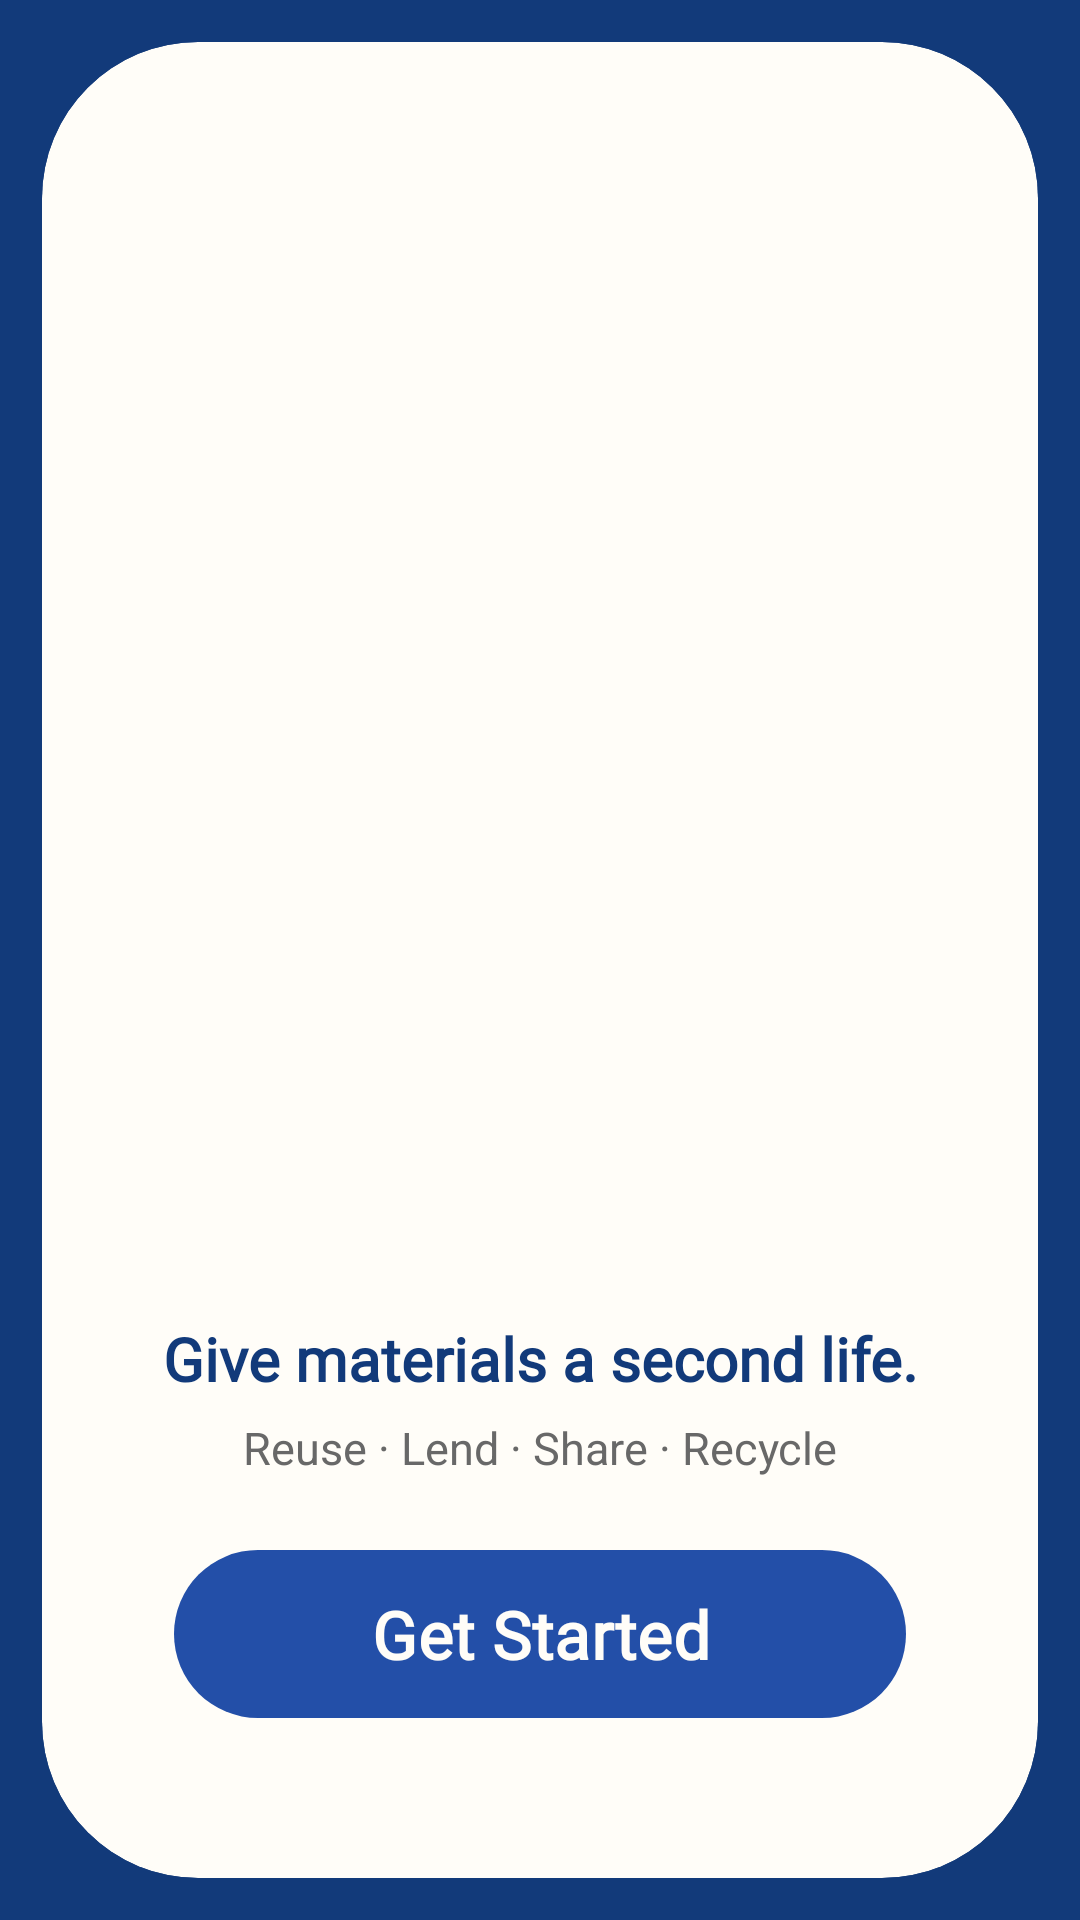

This screen was rendered from an Android layout file. Write that file and the resources it references.
<!-- AndroidManifest.xml: application theme Theme.PropCycle -->
<!-- res/layout/fragment_welcome.xml -->
<?xml version="1.0" encoding="utf-8"?>
<FrameLayout xmlns:android="http://schemas.android.com/apk/res/android"
    xmlns:app="http://schemas.android.com/apk/res-auto"
    android:layout_width="match_parent"
    android:layout_height="match_parent"
    android:background="@color/pc_brand_deep_blue"
    android:padding="14dp">

    <FrameLayout
        android:layout_width="match_parent"
        android:layout_height="match_parent"
        android:background="@drawable/bg_welcome_poster_panel"
        android:clipToOutline="true">

        <LinearLayout
            android:layout_width="match_parent"
            android:layout_height="match_parent"
            android:gravity="center_horizontal"
            android:orientation="vertical"
            android:paddingStart="20dp"
            android:paddingTop="24dp"
            android:paddingEnd="20dp"
            android:paddingBottom="24dp">

            <Space
                android:layout_width="1dp"
                android:layout_height="0dp"
                android:layout_weight="1" />

            <ImageView
                android:layout_width="match_parent"
                android:layout_height="108dp"
                android:contentDescription="@string/app_name"
                android:scaleType="fitCenter"
                android:src="@drawable/welcome_wordmark" />

            <ImageView
                android:id="@+id/welcome_hero_illustration"
                android:layout_width="match_parent"
                android:layout_height="0dp"
                android:layout_marginTop="8dp"
                android:layout_weight="10"
                android:contentDescription="@string/welcome_hero_illustration_description"
                android:scaleType="centerInside"
                android:src="@drawable/welcome_hero_illustration" />

            <TextView
                android:layout_width="match_parent"
                android:layout_height="wrap_content"
                android:layout_marginTop="8dp"
                android:fontFamily="@font/fredoka_semibold"
                android:gravity="center"
                android:text="@string/welcome_subtitle"
                android:textColor="@color/pc_brand_deep_blue"
                android:textSize="20sp"
                android:textStyle="bold" />

            <TextView
                android:layout_width="match_parent"
                android:layout_height="wrap_content"
                android:layout_marginTop="6dp"
                android:gravity="center"
                android:text="@string/welcome_cycle_tagline"
                android:textColor="@color/pc_brand_text_secondary"
                android:textSize="15sp" />

            <com.google.android.material.button.MaterialButton
                android:id="@+id/primary_action"
                android:layout_width="match_parent"
                android:layout_height="64dp"
                android:layout_marginStart="24dp"
                android:layout_marginTop="20dp"
                android:layout_marginEnd="24dp"
                android:contentDescription="@string/welcome_continue_description"
                android:fontFamily="@font/fredoka_semibold"
                android:text="@string/welcome_continue"
                android:textAllCaps="false"
                android:textColor="@color/pc_brand_surface"
                android:textSize="22sp"
                android:textStyle="bold"
                app:backgroundTint="@color/pc_brand_primary_blue"
                app:cornerRadius="30dp" />

            <Space
                android:layout_width="1dp"
                android:layout_height="0dp"
                android:layout_weight="1" />
        </LinearLayout>
    </FrameLayout>

</FrameLayout>
<!-- resources referenced by this layout -->
<resources>
  <color name="pc_brand_deep_blue">#123A7A</color>
  <color name="pc_brand_primary_blue">#234FA8</color>
  <color name="pc_brand_surface">#FFFDF8</color>
  <color name="pc_brand_text_secondary">#686868</color>
  <!-- drawable bg_welcome_poster_panel (drawable) -->
  <?xml version="1.0" encoding="utf-8"?>
  <shape xmlns:android="http://schemas.android.com/apk/res/android" android:shape="rectangle">
      <solid android:color="@color/pc_brand_surface" />
      <corners android:radius="52dp" />
  </shape>
  <string name="app_name">PropCycle</string>
  <string name="welcome_continue">Get Started</string>
  <string name="welcome_continue_description">Continue to sign in</string>
  <string name="welcome_cycle_tagline">Reuse · Lend · Share · Recycle</string>
  <string name="welcome_hero_illustration_description">A friendly recycling box with reusable paper, cardboard, a bottle, and recycling doodles.</string>
  <string name="welcome_subtitle">Give materials a second life.</string>
  <style name="Theme.PropCycle" parent="Base.Theme.PropCycle" />
  <style name="Base.Theme.PropCycle" parent="Theme.Material3.Light.NoActionBar">
          <item name="colorPrimary">@color/pc_primary</item>
          <item name="colorOnPrimary">@color/pc_on_primary</item>
          <item name="colorPrimaryContainer">@color/pc_primary_container</item>
          <item name="colorOnPrimaryContainer">@color/pc_on_primary_container</item>
          <item name="colorSecondary">@color/pc_accent</item>
          <item name="colorOnSecondary">@color/pc_on_accent</item>
          <item name="colorSecondaryContainer">@color/pc_accent_container</item>
          <item name="colorOnSecondaryContainer">@color/pc_on_accent_container</item>
          <item name="colorTertiary">@color/pc_accent</item>
          <item name="colorOnTertiary">@color/pc_on_accent</item>
          <item name="colorOnBackground">@color/pc_text_primary</item>
          <item name="colorSurface">@color/pc_surface</item>
          <item name="colorOnSurface">@color/pc_text_primary</item>
          <item name="colorSurfaceVariant">@color/pc_surface_container</item>
          <item name="colorOnSurfaceVariant">@color/pc_text_secondary</item>
          <item name="colorOutline">@color/pc_outline</item>
          <item name="colorError">@color/pc_error</item>
          <item name="colorOnError">@color/pc_on_error</item>
          <item name="android:colorAccent">@color/pc_accent</item>
          <item name="android:forceDarkAllowed" tools:targetApi="29">false</item>
          <item name="android:colorBackground">@color/pc_background</item>
          <item name="android:windowBackground">@color/pc_background</item>
          <item name="android:fontFamily">sans-serif</item>
          <item name="android:windowLightStatusBar">false</item>
          <item name="android:statusBarColor">@android:color/transparent</item>
          <item name="android:navigationBarColor">@color/pc_brand_deep_blue</item>
          <item name="android:windowActionModeOverlay">true</item>
          <item name="android:windowNoTitle">true</item>
      </style>
  <color name="pc_primary">#1F5C42</color>
  <color name="pc_on_primary">#FFFFFF</color>
  <color name="pc_primary_container">#C3DDCB</color>
  <color name="pc_on_primary_container">#173F30</color>
  <color name="pc_accent">#D28A36</color>
  <color name="pc_on_accent">#2B1B08</color>
  <color name="pc_accent_container">#F8E3C8</color>
  <color name="pc_on_accent_container">#4B2C08</color>
  <color name="pc_text_primary">#18231E</color>
  <color name="pc_surface">#FFFFFF</color>
  <color name="pc_surface_container">#E2F0E6</color>
  <color name="pc_text_secondary">#526159</color>
  <color name="pc_outline">#5F7066</color>
  <color name="pc_error">#B3261E</color>
  <color name="pc_on_error">#FFFFFF</color>
  <color name="pc_background">#E6EBE1</color>
</resources>
